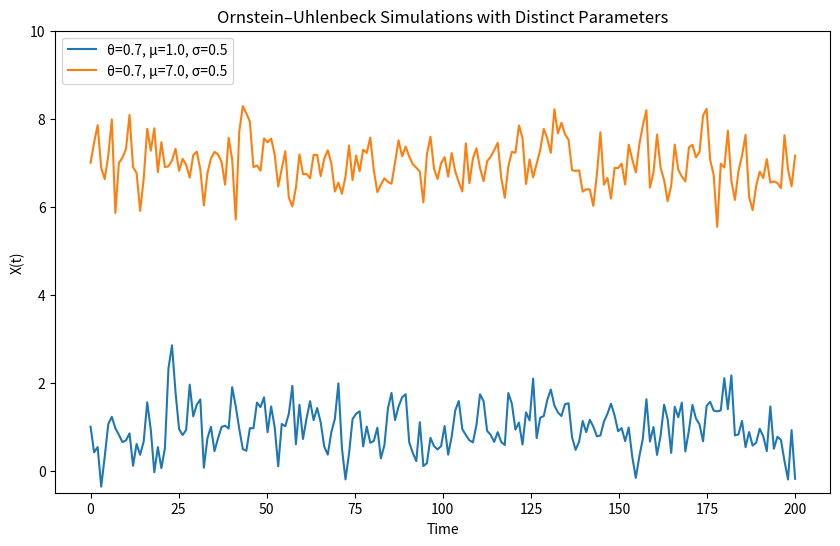

Write the Python code that produced this figure.
import numpy as np
import matplotlib.pyplot as plt

# Seed for reproducibility
np.random.seed(2341)

# OU simulation via Euler-Maruyama
def simulate_ou(theta, mu, sigma, X0, T, dt):
    N = int(T / dt)
    t = np.linspace(0, T, N)
    X = np.zeros(N)
    X[0] = X0
    increments = np.sqrt(dt) * np.random.normal(size=N-1)
    for i in range(1, N):
        X[i] = X[i-1] + theta * (mu - X[i-1]) * dt + sigma * increments[i-1]
    return t, X

# Common simulation settings
T = 200
dt = 1

# Parameter sets: (theta, mu, sigma, X0)
param_sets = [
    (0.7, 1.0, 0.5, 1.0),
    (0.7, 7.0, 0.5, 7.0),
]

plt.figure(figsize=(10, 6))
for theta_i, mu_i, sigma_i, X0_i in param_sets:
    t, X = simulate_ou(theta_i, mu_i, sigma_i, X0_i, T, dt)
    plt.plot(t, X, label=f"θ={theta_i}, μ={mu_i}, σ={sigma_i}")


plt.title("Ornstein–Uhlenbeck Simulations with Distinct Parameters")
plt.xlabel("Time")
plt.ylabel("X(t)")
plt.legend(loc="upper left")
plt.ylim([-0.5,10])
plt.show()
